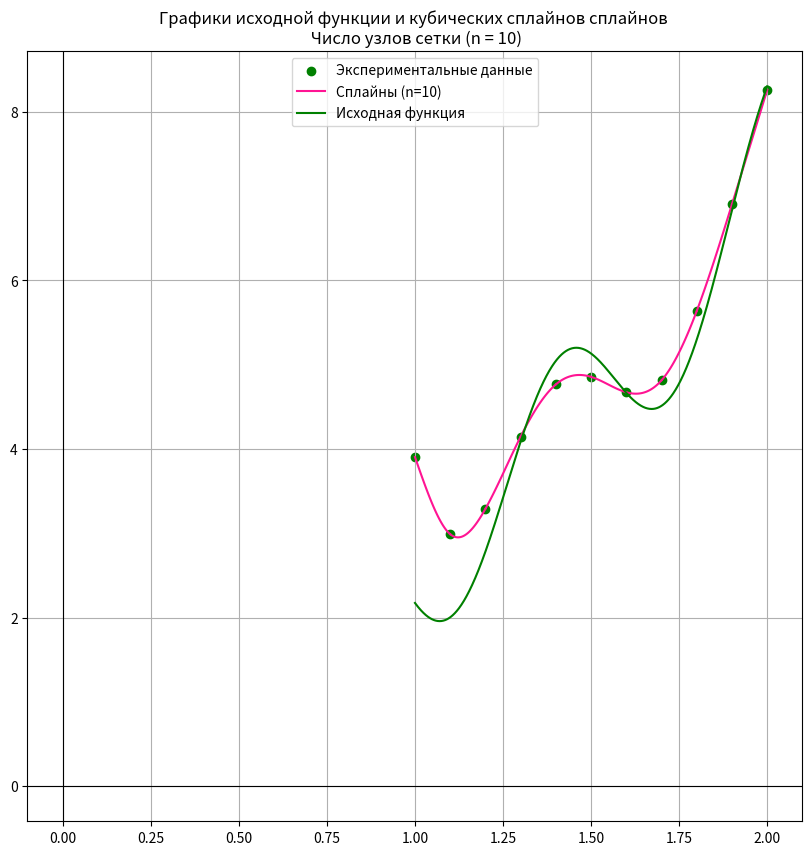

Recreate this plot in Python. (Note: this script raises an exception after producing the figure.)
import matplotlib.pyplot as plt
import numpy as np
from random import randint
import math
n = [10, 20]  # Число сплайнов
m = [2, 3, 4]
flag = [True, False]
begin, end, k = 1, 2, 0.001  # Интервал


# Полином 3 степени
def poly(a, b, c, d, x, x0):
    return a + b * (x - x0) + 1 / 2 * c * (x - x0) ** 2 + 1 / 6 * d * (x - x0) ** 3


# Рисование сетки и осей
def drawAxesGrid(color='red', width=0.8):
    plt.axhline(y=0, color=color, linewidth=width)
    plt.axvline(x=0, color=color, linewidth=width)
    plt.grid()


# Генерация системы для среднеквадратичного приближения
def MakeSystem(xyTable, basis):
    matrix = [[0] * (basis) for _ in range(basis)]
    right = [0] * (basis)
    for i in range(basis):
        for j in range(basis):
            sumA, sumB = 0, 0
            for k in range(len(xyTable)):
                sumA += xyTable[k][0] ** (i + j)  # * xyTable[k][0] ** j
                sumB += xyTable[k][1] * xyTable[k][0] ** i

            matrix[i][j] = sumA
            right[i] = sumB

    return matrix, right


# Полином для среднеквадратичного приближения
def polyC(c, x):
    sum = 0
    for i in range(len(c)):
        sum += c[i] * x ** i
    return sum


# Генерация шума
def rand(a, b, k):
    p = 0.1
    l = int((b - a) / k * p)
    for _ in range(5):
        n = (randint(0, l) - 0.5 * l) * k
        return n


# Генерация x на интервале [a, b]
def randX(a, b):
    x = (randint(1, abs(int(b - a + 1) * 1000) - 1000))/ 1000
    return x


# Сглаживание результатов эксперимента
def sliding(y):
    for i in range(len(y) - 1):
        y[i] = (y[i] + y[i - 1] + y[i + 1]) / 3
    y[0] = (5 * y[0] + 2 * y[1] - y[2]) / 6
    y[- 1] = (5 * y[-1] + 2 * y[-2] - y[-3]) / 6
    return y


# Исходная функция
def func(x):
   return (np.exp(x) + np.sin(10*x))


def xSearch(begin, end, n, flag=True):
    if flag:
        # Вычисление x
        x = []
        for i in range(n + 1):
            xTmp = begin + (end - begin) * i / n
            x.append(xTmp)
    else:
        x = [begin]
        for i in range(n - 1):
            xTmp = randX(begin, end) + 1
            x.append(xTmp)
        x.append(end)
        x.sort()
    return x


def ySearch(x):
    y = []

    for j in range(len(x)):
        y.append(func(x[j]) + rand(begin, end, k))
    y = sliding(y)
    return y


# ______________________________________
# ПОСТРОЕНИЕ СРЕДНЕКВАДРАТИЧНОГО ПРИБЛИЖЕНИЯ
# ______________________________________
def squareSearch(n, m, begin, end):
    x = xSearch(begin, end, n)
    y = ySearch(x)
    xy = []
    for k in range(len(x)):
        xy.append([x[k], y[k]])
    matrix, right = MakeSystem(xy, m)
    cPoly = np.linalg.solve(matrix, right)
    return x, y, cPoly


# ______________________________________
# ПОСТРОЕНИЕ СПЛАЙНОВ
# ______________________________________
def splineSearch(begin, end, n, flag):
    x = xSearch(begin, end, n, flag)

    # Вычисление y
    y = ySearch(x)

    # Вычисление  коэффициента a
    a = []
    for j in range(len(y)):
        a.append(y[j])

    h = [0]  # Вычисление h (шаг интерполирования)
    for j in range(1, len(x)):
        h.append(x[j] - x[j - 1])

    # Составление системы уравнений для вычисления коэффициента c
    A = [[0] * n for i in range(n)]
    A[0][0] = 2 * (h[1] + h[2])
    A[0][1] = h[2]
    for i in range(1, n - 1):
        for j in range(1, n - 1):
            if i == j:
                A[i][j - 1] = h[i + 1]
                A[i][j] = 2 * (h[i + 1] + h[i + 2])
                A[i][j + 1] = h[i + 2]
    A.pop(-1)
    for j in range(len(A)):
        A[j].pop(-1)

    rightMatrix = [0]
    for j in range(1, n):
        rTmp = 6 * ((y[j + 1] - y[j]) / h[j + 1] - (y[j] - y[j - 1]) / h[j])
        rightMatrix.append(rTmp)
    rightMatrix.pop(0)

    #  Вычисление коэффициента c
    c = [0]
    cTmp = np.linalg.solve(A, rightMatrix)
    for j in range(len(cTmp)):
        c.append(cTmp[j])
    c.append(0)

    #  Вычисление коэффициента d
    d = [0]
    for j in range(1, len(c)):
        dTmp = (c[j] - c[j - 1]) / h[j]
        d.append(dTmp)

    #  Вычисление коэффициента b
    b = [0]
    for j in range(1, len(c)):
        bTmp = 0.5 * h[j] * c[j] - h[j] ** 2 * d[j] / 6 + (y[j] - y[j - 1]) / h[j]
        b.append(bTmp)

    return x, y, a, b, c, d


# ______________________________________
# РИСОВАНИЕ СПЛАЙНОВ
# ______________________________________
def splineDraw(a, b, c, d, x, n):
    for j in range(1, len(a)):

        xs = np.arange(x[j - 1], x[j] + k, k)
        if j == 1:
            plt.plot(xs, poly(a[j], b[j], c[j], d[j], xs, x[j]), color='deeppink', label='Сплайны (n=' + str(n) + ')')
        else:
            plt.plot(xs, poly(a[j], b[j], c[j], d[j], xs, x[j]), color='deeppink')


def error(x, y, y2):
    s = 0
    for i in range(len(x)):
        s += math.fabs(y2[i] - y[i])**2
    s /= len(x)
    s = s**0.5
    print("Average-quadrom error:", s)


for i in range(len(n)):
    for j in range(len(flag)):
        x, y, a, b, c, d = splineSearch(begin, end, n[i], flag[j])
        plt.figure(figsize=(10, 10))
        plt.title(
            "Графики исходной функции и кубических сплайнов сплайнов \n Число узлов сетки (n = " + str(n[i]) + ")")

        plt.scatter(x, y, color='green', label='Экспериментальные данные')
        splineDraw(a, b, c, d, x, n[i])
        xInterval = np.arange(begin, end + k, k)
        plt.plot(xInterval, func(xInterval), color='green', label='Исходная функция')
        drawAxesGrid('black')
        plt.legend()

           # error(xInterval, func(xInterval),  poly(a[j], b[j], c[j], d[j], xs, x[j]))

        if flag[j]:
            string = 'regular'
            # plt.savefig('spline_' + str(n[i]) + '_ regular.png', bbox_inches='tight')
        else:
            string = 'irregular'
            # plt.savefig('spline_' + str(n[i]) + '_ irregular.png', bbox_inches='tight')
        plt.savefig('image/spline/spline_' + str(n[i]) + '_ ' + string + '.png', bbox_inches='tight')

# _____________________________
# РИСОВАНИЕ СРЕДНЕКВАДРАТИЧНОГО ПРИБЛИЖЕНИЯ
# _____________________________

for i in range(len(n)):
    m.append(n[i] - 1)
    for j in range(len(m)):
        x, y, cPoly = squareSearch(n[i], m[j], begin, end)
        xs = np.arange(x[0], x[-1], 0.01)

        plt.figure(figsize=(10, 10))
        plt.title(
            "Графики исходной функции и среднеквадратичного приближения "
            "\n Число узлов сетки (n = " + str(n[i]) + ")"
                                                       "\n Степень полинома (m = " + str(m[j]) + ")")

        xInterval = np.arange(begin, end + k, k)
        plt.plot(xInterval, func(xInterval), color='green', label='Исходная функция')

        plt.plot(xs, polyC(cPoly, xs), color='red', label='Среднеквадратичное приближение (m=' + str(m[j]) + ')')
        error(xInterval, func(xInterval),polyC(cPoly, xInterval))
        plt.scatter(x, y, color='green', label='Экспериментальные данные')

        drawAxesGrid('black')
        plt.legend()
        plt.savefig('image/square/square_' + str(n[i]) + '_' + str(m[j]) + '.png', bbox_inches='tight')
    m.pop()